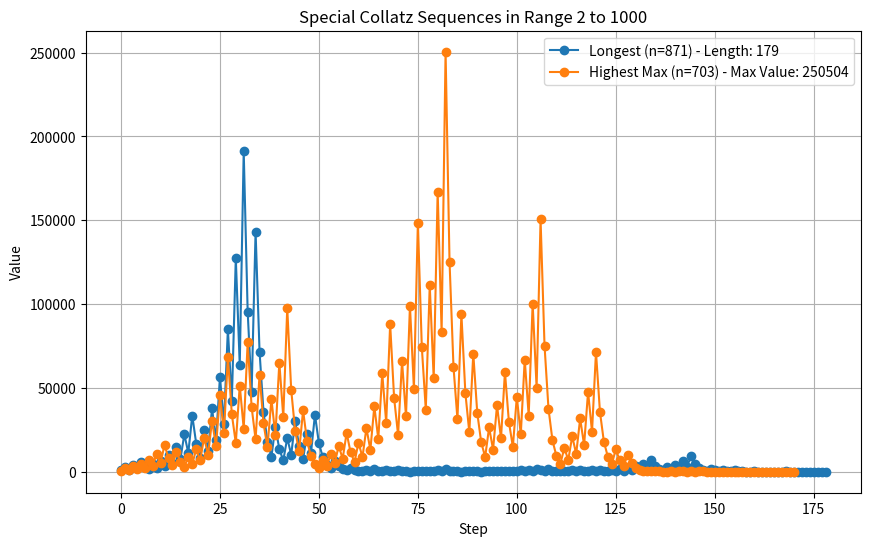

This figure's Python source:
import matplotlib.pyplot as plt

def collatz_sequence(n):
    sequence = [n]
    while n > 1:
        if n % 2 == 0:
            n = n // 2
        else:
            n = 3 * n + 1
        sequence.append(n)
    return sequence

def plot_special_collatz_sequences(start, end):
    longest_sequence = None
    highest_max_sequence = None
    longest_length = 0
    highest_max = 0

    for n in range(start, end + 1):
        sequence = collatz_sequence(n)
        sequence_length = len(sequence)
        sequence_max = max(sequence)

        # Print the current integer and its Collatz sequence
        print(f"{', '.join(map(str, sequence))}")

        if sequence_length > longest_length:
            longest_length = sequence_length
            longest_sequence = (n, sequence)

        if sequence_max > highest_max:
            highest_max = sequence_max
            highest_max_sequence = (n, sequence)

    plt.figure(figsize=(10,6))
    
    if longest_sequence:
        plt.plot(longest_sequence[1], label=f'Longest (n={longest_sequence[0]}) - Length: {longest_length}', marker='o')
    
    if highest_max_sequence and highest_max_sequence[0] != longest_sequence[0]:
        plt.plot(highest_max_sequence[1], label=f'Highest Max (n={highest_max_sequence[0]}) - Max Value: {highest_max}', marker='o')

    plt.title(f'Special Collatz Sequences in Range {start} to {end}')
    plt.xlabel('Step')
    plt.ylabel('Value')
    plt.grid(True)
    plt.legend()
    plt.show()

# Parameters
start = 2
end = 1000
plot_special_collatz_sequences(start, end)
